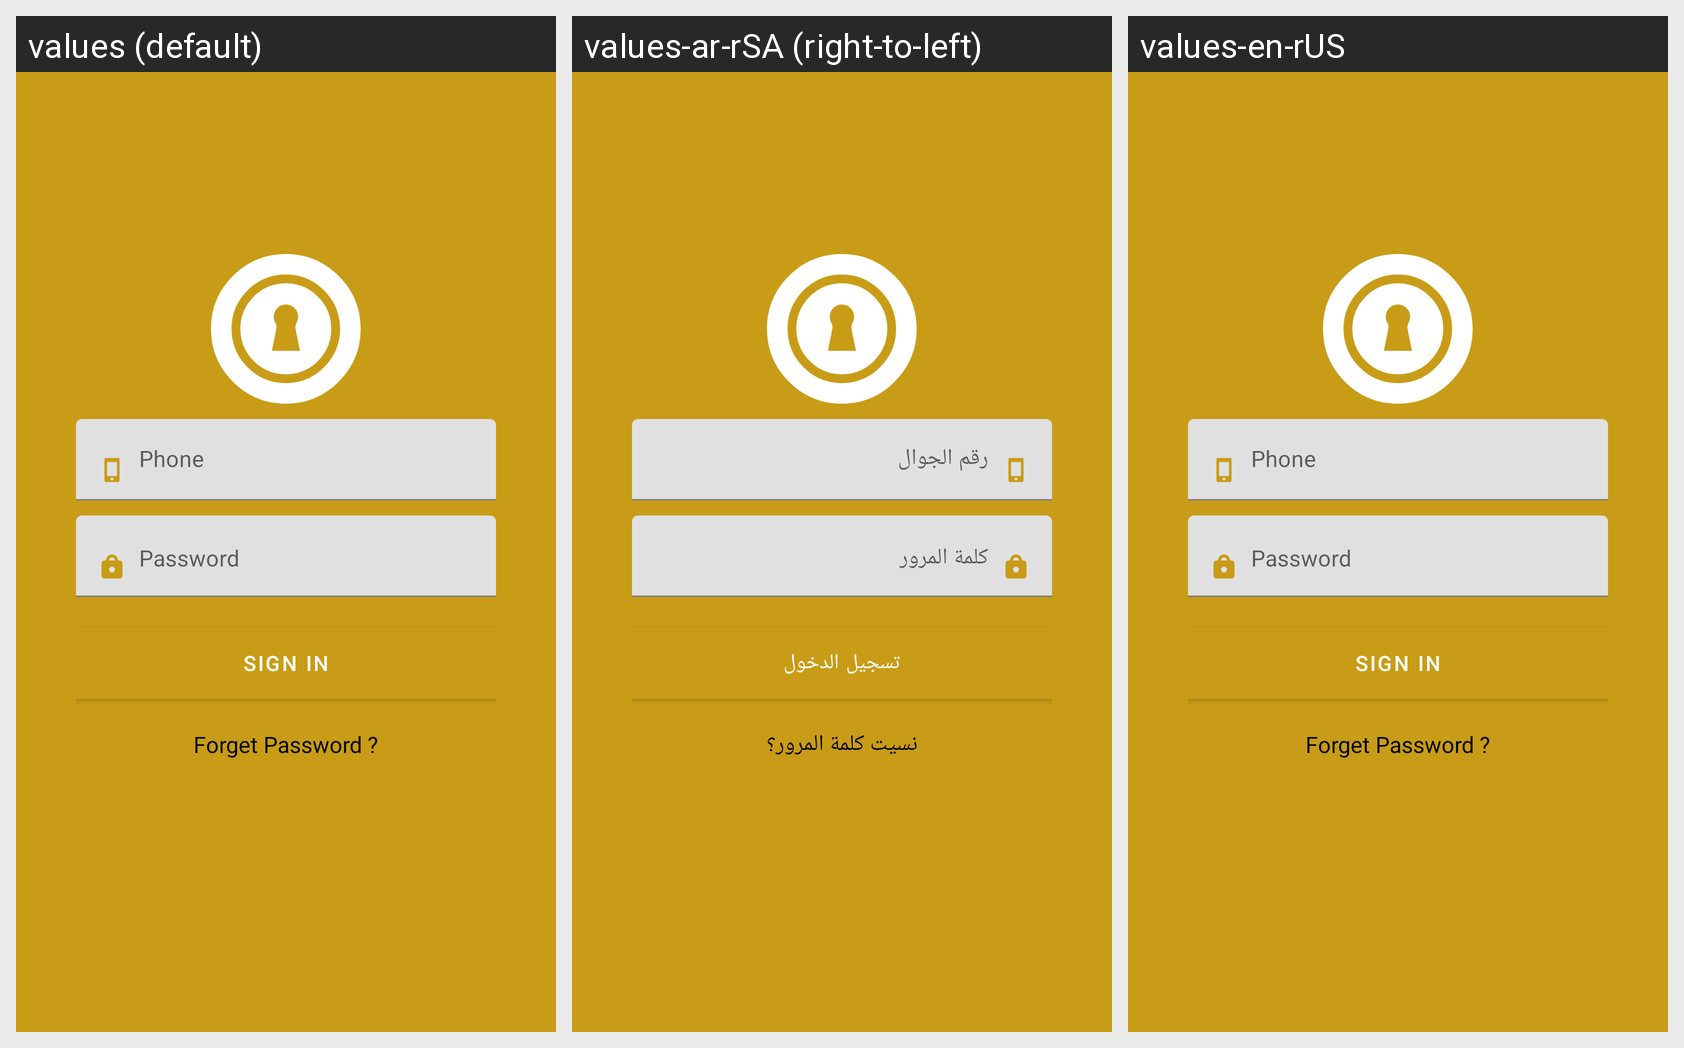

This grid shows one Android layout under several languages. Give, for every string resource on the screen, its name, the default text and each shown locale's text.
Android screen res/layout/activity_login.xml rendered under 3 locales, left to right: values (default), values-ar-rSA (right-to-left), values-en-rUS. Device: Nexus 5 (rendered at 1080×1920; each locale shown at half size, 540×960, under a caption strip naming it); theme AppTheme.
Strings drawn on this screen, with the default value and each locale's value (text and hints the layout hard-codes, and strings that could not be matched under every locale, appear in the picture but are not listed):

sign_in
  values: Sign In
  values-ar-rSA: تسجيل الدخول
  values-en-rUS: Sign In

forgit_password
  values: Forget Password ?
  values-ar-rSA: نسيت كلمة المرور؟
  values-en-rUS: Forget Password ?
